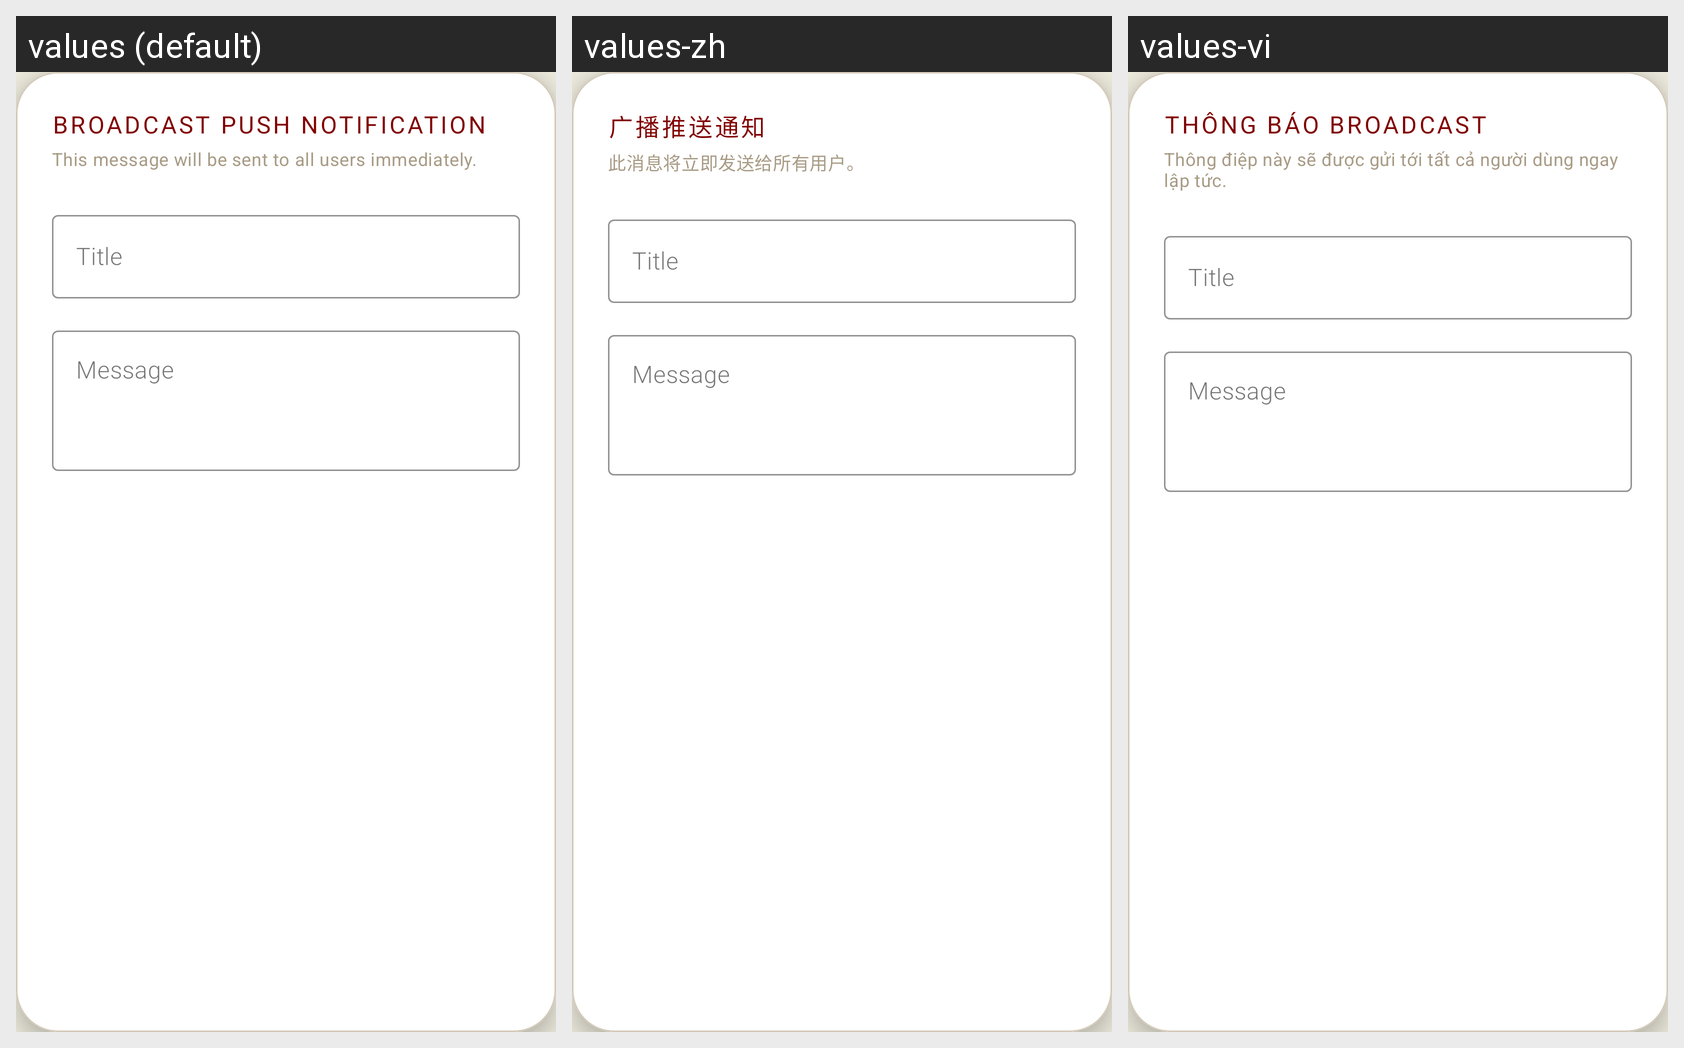

This grid shows one Android layout under several languages. Give, for every string resource on the screen, its name, the default text and each shown locale's text.
Android screen res/layout/dialog_broadcast.xml rendered under 3 locales, left to right: values (default), values-zh, values-vi. Device: Nexus 5 (rendered at 1080×1920; each locale shown at half size, 540×960, under a caption strip naming it); theme Theme.Saive.
Strings drawn on this screen, with the default value and each locale's value (text and hints the layout hard-codes, and strings that could not be matched under every locale, appear in the picture but are not listed):

admin_broadcast_push
  values: BROADCAST PUSH NOTIFICATION
  values-zh: 广播推送通知
  values-vi: THÔNG BÁO BROADCAST

admin_broadcast_desc
  values: This message will be sent to all users immediately.
  values-zh: 此消息将立即发送给所有用户。
  values-vi: Thông điệp này sẽ được gửi tới tất cả người dùng ngay lập tức.
